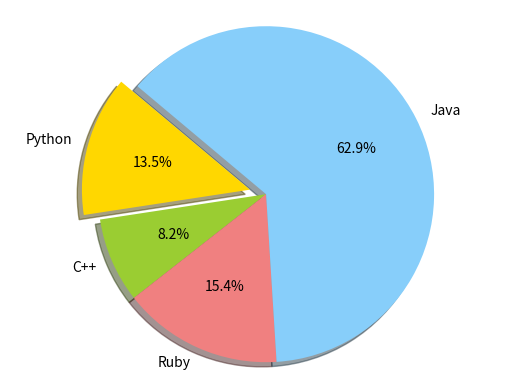

Python code for this plot:
import matplotlib.pyplot as plt
 
# Data to plot
labels = 'Python', 'C++', 'Ruby', 'Java'
sizes = [215, 130, 245, 1000]
colors = ['gold', 'yellowgreen', 'lightcoral', 'lightskyblue']
explode = (0.1, 0, 0, 0)  # explode 1st slice
 
# Plot
plt.pie(sizes, explode=explode, labels=labels, colors=colors,
        autopct='%1.1f%%', shadow=True, startangle=140)
 
plt.axis('equal')
plt.show()